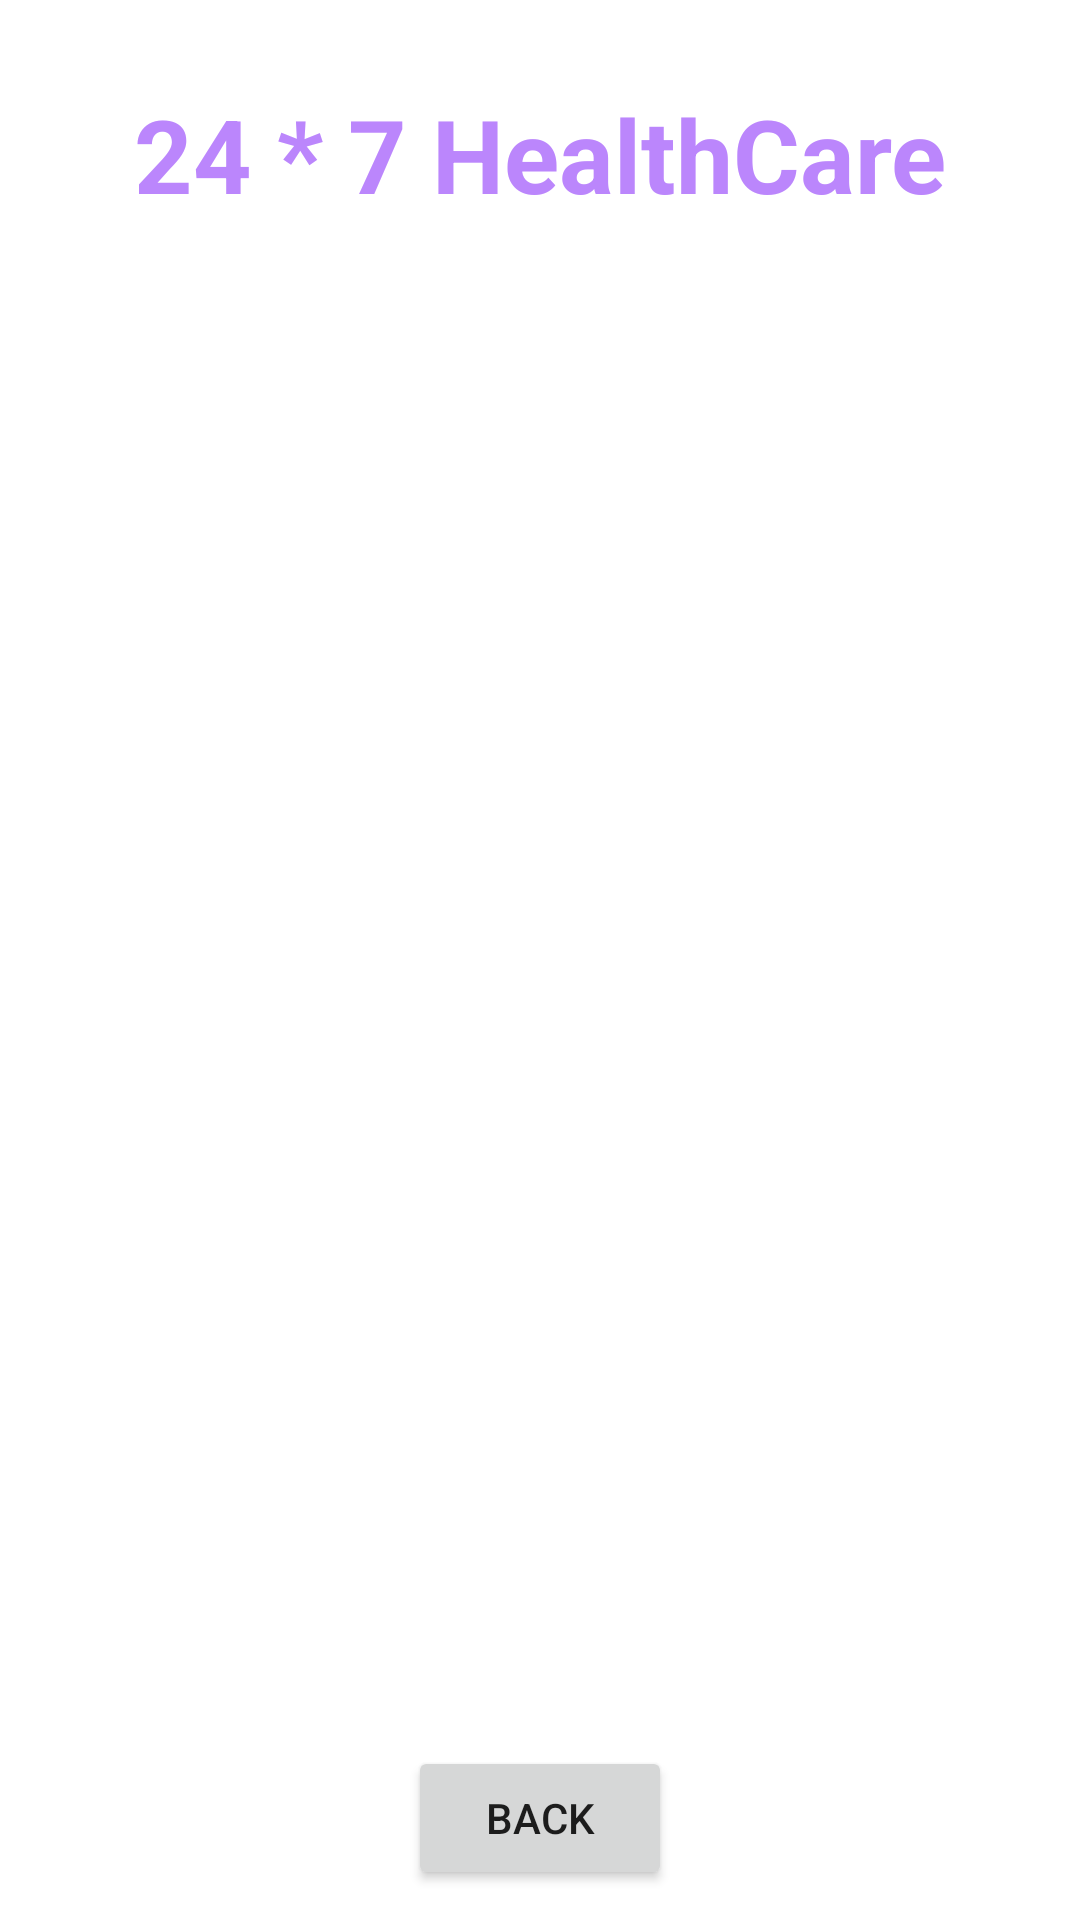

The Android layout XML behind this screen, and the referenced resources:
<!-- AndroidManifest.xml: application theme Theme.HospitalManagement -->
<!-- res/layout/activity_health_article_details.xml -->
<?xml version="1.0" encoding="utf-8"?>
<androidx.constraintlayout.widget.ConstraintLayout xmlns:android="http://schemas.android.com/apk/res/android"
    xmlns:app="http://schemas.android.com/apk/res-auto"
    xmlns:tools="http://schemas.android.com/tools"
    android:layout_width="match_parent"
    android:layout_height="match_parent"
    android:background="@drawable/back1"
    tools:context=".HealthArticleDetailsActivity">


    <TextView
        android:id="@+id/textView2"
        android:layout_width="wrap_content"
        android:layout_height="wrap_content"
        android:text="24 * 7 HealthCare"
        android:textColor="@color/purple_200"
        android:textSize="34sp"
        android:textStyle="bold"
        app:layout_constraintBottom_toBottomOf="parent"
        app:layout_constraintEnd_toEndOf="parent"
        app:layout_constraintStart_toStartOf="parent"
        app:layout_constraintTop_toTopOf="parent"
        app:layout_constraintVertical_bias="0.048" />

    <TextView
        android:id="@+id/textViewHADTitle"
        android:layout_width="wrap_content"
        android:layout_height="wrap_content"
        android:text="Dentist"
        android:textColor="@color/white"
        android:textSize="20sp"
        android:textStyle="bold"
        app:layout_constraintBottom_toBottomOf="parent"
        app:layout_constraintEnd_toEndOf="parent"
        app:layout_constraintStart_toStartOf="parent"
        app:layout_constraintTop_toBottomOf="@+id/textView2"
        app:layout_constraintVertical_bias="0.028" />

    <ImageView
        android:id="@+id/imageViewHAD"
        android:layout_width="319dp"
        android:layout_height="447dp"
        app:layout_constraintBottom_toBottomOf="parent"
        app:layout_constraintEnd_toEndOf="parent"
        app:layout_constraintStart_toStartOf="parent"
        app:layout_constraintTop_toBottomOf="@+id/textViewHADTitle"
        app:layout_constraintVertical_bias="0.118"
        app:srcCompat="@drawable/health1" />

    <Button
        android:id="@+id/buttonHADBack"
        android:layout_width="wrap_content"
        android:layout_height="wrap_content"
        android:text="Back"
        app:layout_constraintBottom_toBottomOf="parent"
        app:layout_constraintEnd_toEndOf="parent"
        app:layout_constraintStart_toStartOf="parent"
        app:layout_constraintTop_toBottomOf="@+id/imageViewHAD" />
</androidx.constraintlayout.widget.ConstraintLayout>
<!-- resources referenced by this layout -->
<resources>
  <style name="Theme.HospitalManagement" parent="Theme.MaterialComponents.DayNight.NoActionBar">
          
          <item name="colorPrimary">@color/purple_500</item>
          <item name="colorPrimaryVariant">@color/purple_700</item>
          <item name="colorOnPrimary">@color/white</item>
          
          <item name="colorSecondary">@color/teal_200</item>
          <item name="colorSecondaryVariant">@color/teal_700</item>
          <item name="colorOnSecondary">@color/black</item>
          
          <item name="android:statusBarColor">?attr/colorPrimaryVariant</item>
          
      </style>
  <!-- not gathered from this repository: default colours our renderer supplied (Android Studio template values) -->
  <color name="purple_200">#FFBB86FC</color>
  <color name="purple_500">#FF6200EE</color>
  <color name="purple_700">#FF3700B3</color>
  <color name="teal_200">#FF03DAC5</color>
  <color name="teal_700">#FF018786</color>
  <color name="black">#FF000000</color>
  <color name="white">#FFFFFFFF</color>
</resources>
